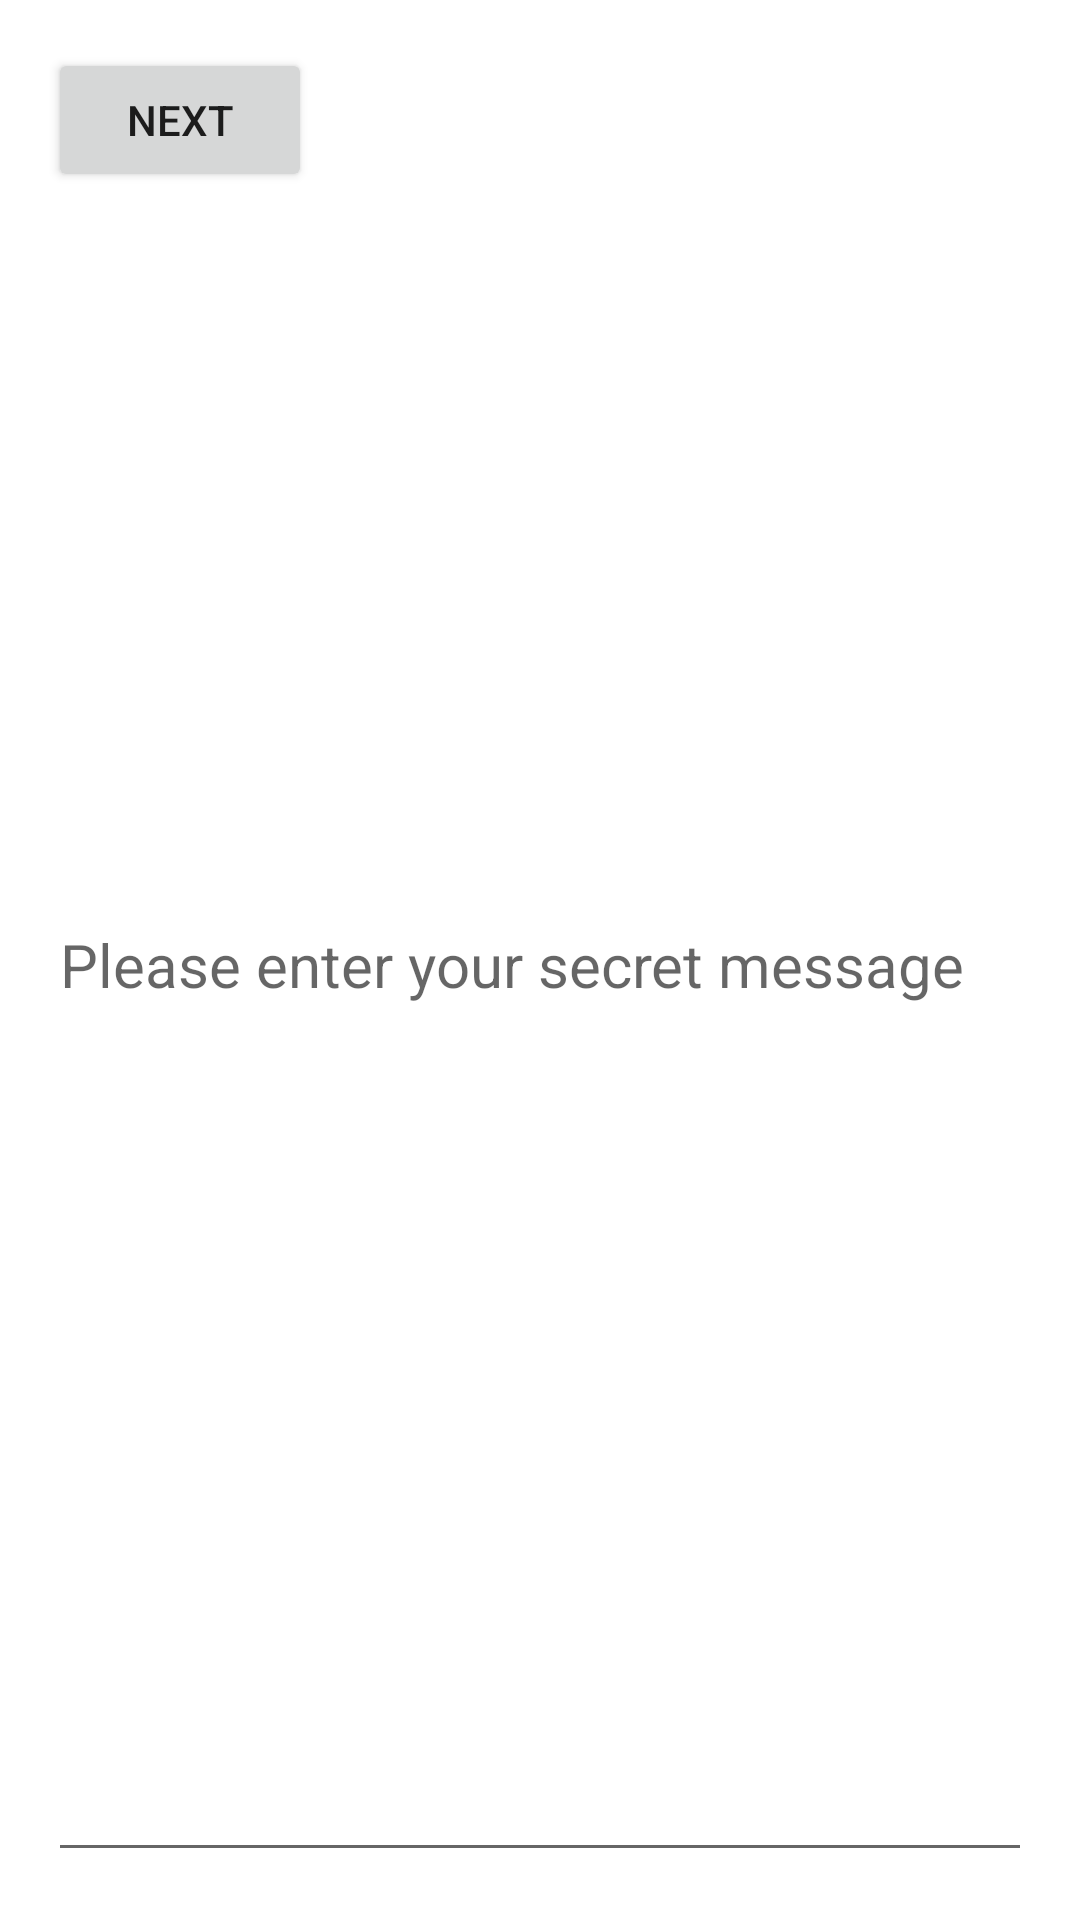

Layout XML and referenced resources for this Android screen:
<!-- AndroidManifest.xml: application theme Theme.Chapter6Demo -->
<!-- res/layout/fragment_message.xml -->
<?xml version="1.0" encoding="utf-8"?>
<FrameLayout
    xmlns:android="http://schemas.android.com/apk/res/android"
    xmlns:tools="http://schemas.android.com/tools"
    android:layout_width="match_parent"
    android:layout_height="match_parent"
    android:padding="16dp"
    android:orientation="vertical"
    android:gravity="center_horizontal"
    tools:context=".MessageFragment">

    <EditText
        android:id="@+id/message"
        android:layout_width="match_parent"
        android:layout_height="match_parent"
        android:textSize="20sp"
        android:hint="@string/message_hint"
        android:inputType="textMultiLine" />
    <Button
        android:id="@+id/next"
        android:layout_width="wrap_content"
        android:layout_height="wrap_content"
        android:text="@string/next" />


</FrameLayout>
<!-- resources referenced by this layout -->
<resources>
  <string name="message_hint">Please enter your secret message</string>
  <string name="next">Next</string>
  <style name="Theme.Chapter6Demo" parent="Theme.MaterialComponents.DayNight.DarkActionBar">
          
          <item name="colorPrimary">@color/purple_500</item>
          <item name="colorPrimaryVariant">@color/purple_700</item>
          <item name="colorOnPrimary">@color/white</item>
          
          <item name="colorSecondary">@color/teal_200</item>
          <item name="colorSecondaryVariant">@color/teal_700</item>
          <item name="colorOnSecondary">@color/black</item>
          
          <item name="android:statusBarColor">?attr/colorPrimaryVariant</item>
          
      </style>
  <!-- not gathered from this repository: default colours our renderer supplied (Android Studio template values) -->
  <color name="purple_500">#FF6200EE</color>
  <color name="purple_700">#FF3700B3</color>
  <color name="teal_200">#FF03DAC5</color>
  <color name="teal_700">#FF018786</color>
  <color name="black">#FF000000</color>
  <color name="white">#FFFFFFFF</color>
</resources>
